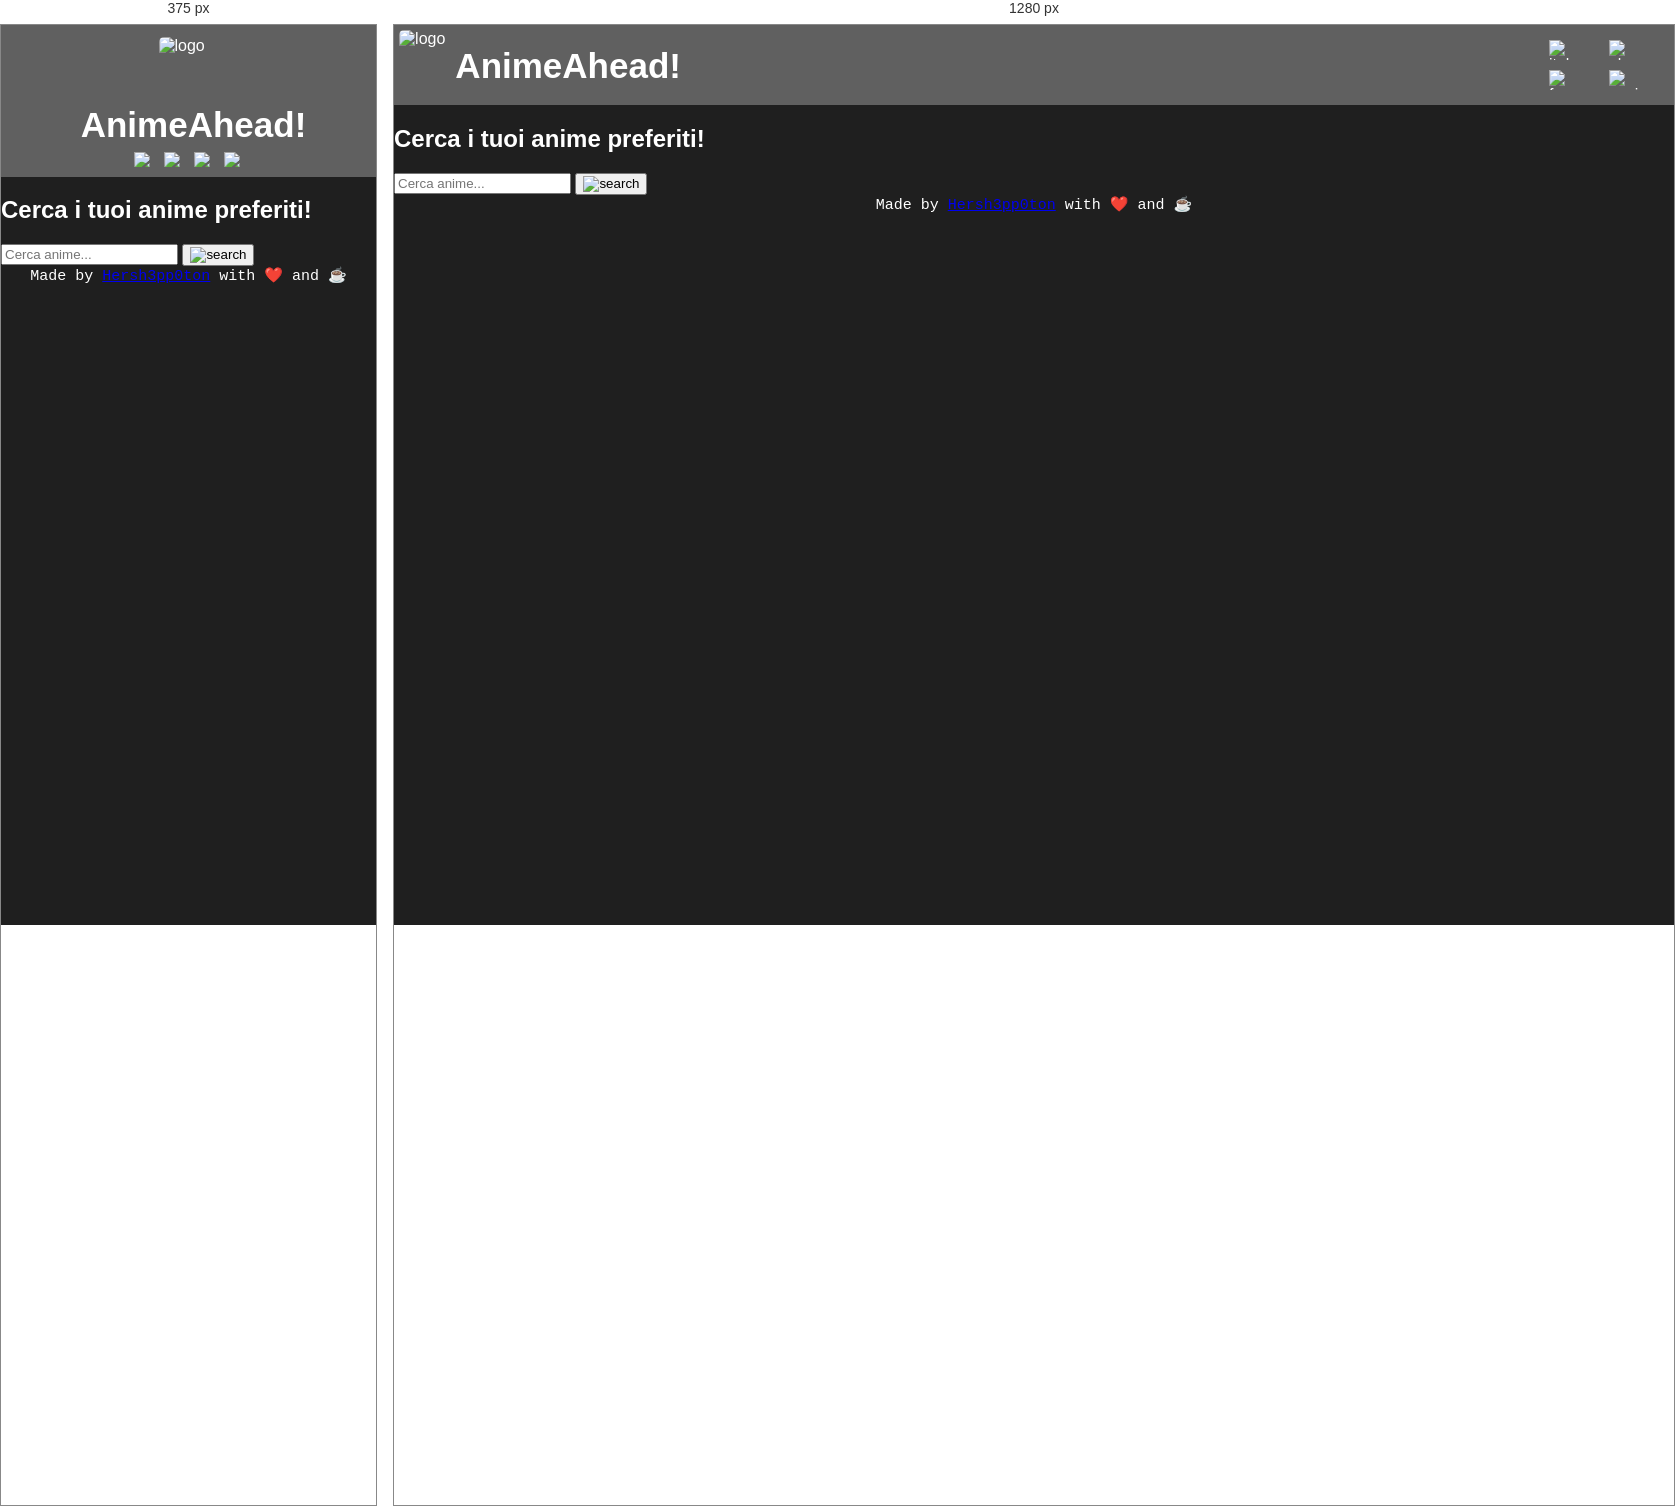
Rendered at 375 px and 1280 px, left to right.

<!-- file: home.html -->
<!DOCTYPE html>
<html lang="en">
  <head>
    <meta charset="UTF-8">
    <meta name="viewport" content="width=device-width, initial-scale=1.0">
    <link rel="stylesheet" href="styles/header_footer.css">
    <link rel="stylesheet" href="styles/main.css">
    <link rel="shortcut icon" href="assets/favicon.png" type="image/x-icon">
    <title>AnimeAhead!</title>
  </head>
  <body>
    <header>
      <div class="header-div">
        <div>
          <img src="assets/logo.png" class="logo-img" alt="logo">
          <h1>AnimeAhead!</h1>
        </div>
        <div class="flags-div">
          <div class="upper-lower-flags">
            <img src="assets/flags/italy.png" alt="italy">
            <img src="assets/flags/uk.png" alt="uk">
          </div>
          <div class="upper-lower-flags">
            <img src="assets/flags/france.png" alt="france">
            <img src="assets/flags/spain.png" alt="spain">
          </div>
        </div>
      </div>
      
    </header>




    <div class="main-div">
      <div class="internal-main-div">
        <h2>Cerca i tuoi anime preferiti!</h2>
        <div>
          <input class="searchbar-input" type="text" placeholder="Cerca anime...">
          <button>
            <img src="assets/find.png" alt="search">
          </button>
        </div>
      </div>
    </div>




    <footer>
      <code>Made by <a href="https://github.com/Hersh3pp0ton">Hersh3pp0ton</a> with ❤️ and ☕</code>
    </footer>
  </body>
</html>

/* @media block from header_footer.css */
@media (max-width: 500px) {
  header {
    height: auto;
    padding-bottom: 10px;
  }

  .header-div div {
    flex-direction: column;
  }

  .header-div {
    flex-direction: column;
    height: 30%;
  }

  .logo-img {
    width: 60px;
    height: 60px;
    margin-bottom: 10px;
    margin-top: 10px;
  }

  .flags-div {
    flex-direction: row !important;
    justify-content: center !important;
    align-items: center;
    gap: 10px;
  }

  .upper-lower-flags {
    flex-direction: row !important;
    align-items: center;
    gap: 10px;
  }

  .upper-lower-flags img {
    width: 20px;
    height: 15px;
    padding: 0px;
    padding-top: 10px;
  }
}

/* @media block from main.css */
@media (max-width: 500px) {
  header {
    height: auto;
    padding-bottom: 10px;
  }

  .header-div div {
    flex-direction: column;
  }

  .header-div {
    flex-direction: column;
    height: 30%;
  }

  .logo-img {
    width: 60px;
    height: 60px;
    margin-bottom: 10px;
    margin-top: 10px;
  }

  .flags-div {
    flex-direction: row !important;
    justify-content: center !important;
    align-items: center;
    gap: 10px;
  }

  .upper-lower-flags {
    flex-direction: row !important;
    align-items: center;
    gap: 10px;
  }

  .upper-lower-flags img {
    width: 20px;
    height: 15px;
    padding: 0px;
    padding-top: 10px;
  }
}